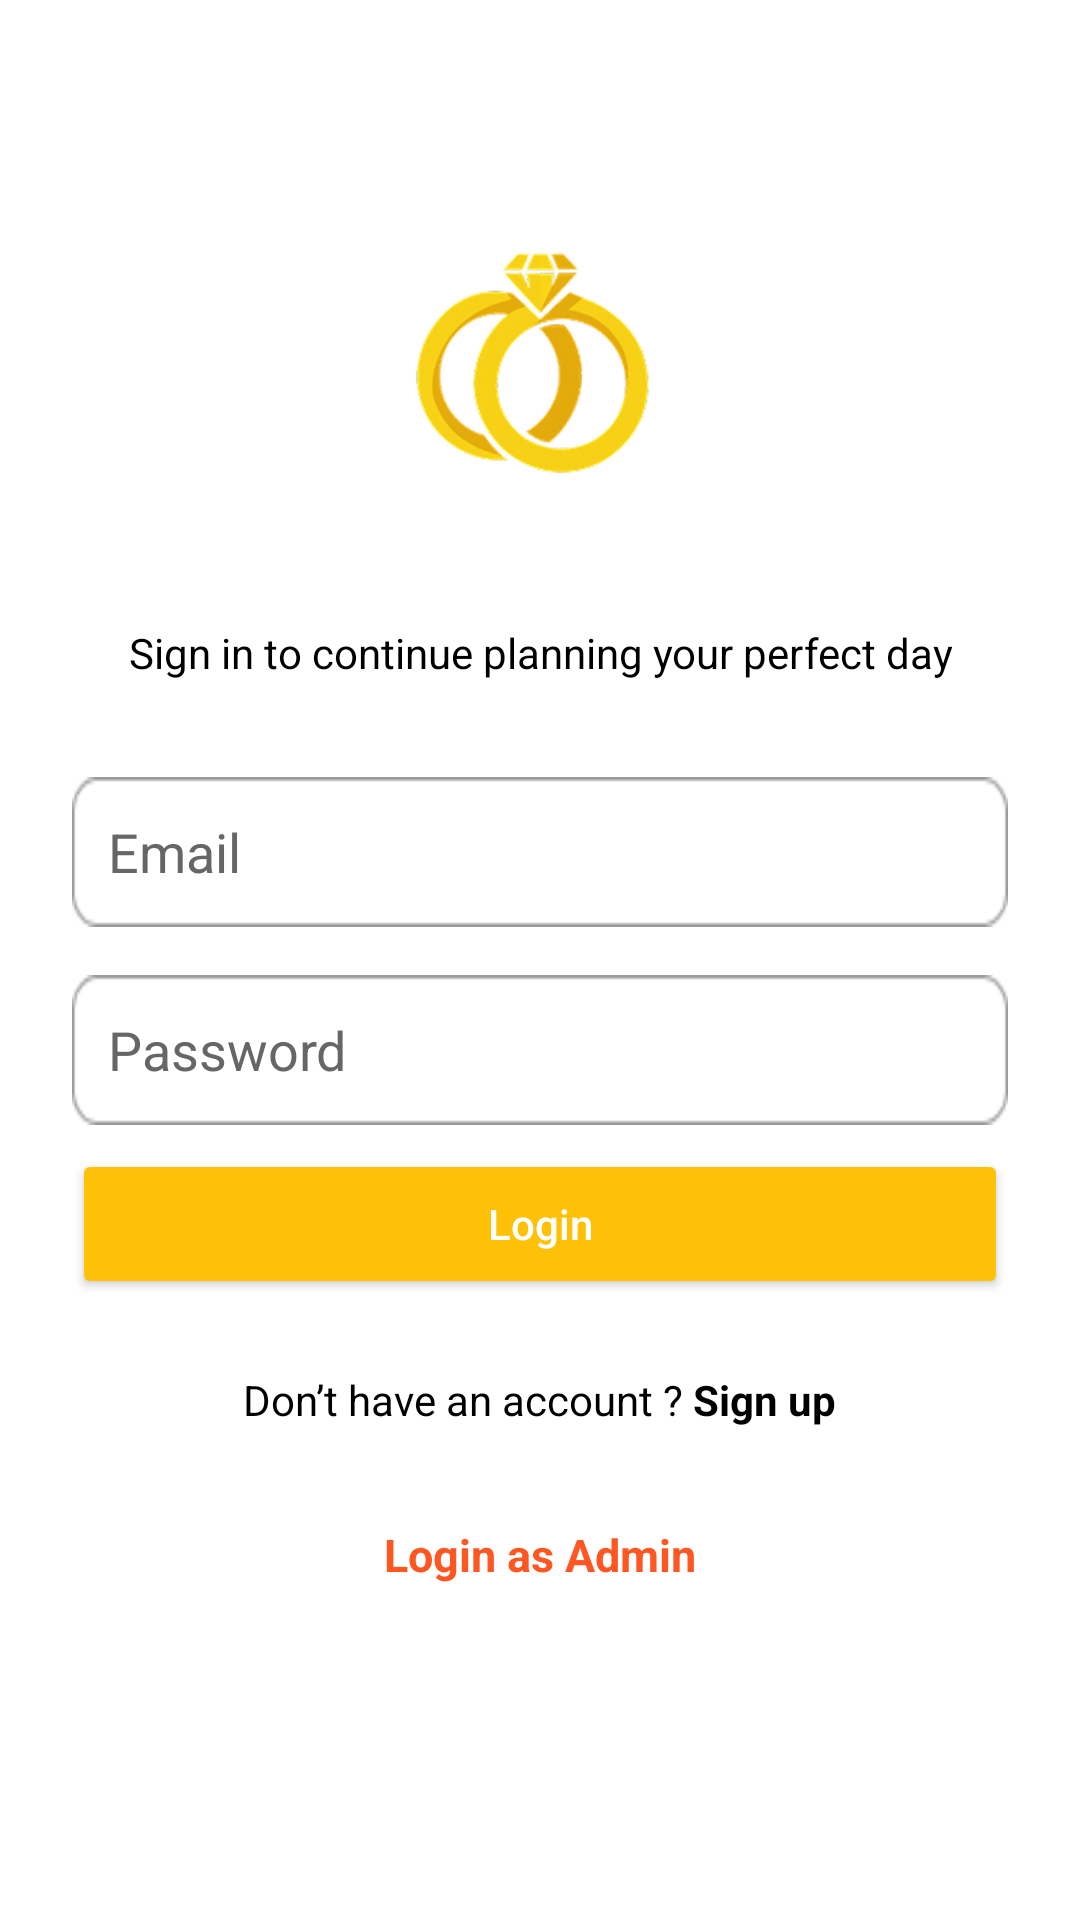

Produce the Android XML layout that renders to this screen, including the resource entries it uses.
<!-- AndroidManifest.xml: application theme Theme.Wedway20 -->
<!-- res/layout/activity_user_login.xml -->
<?xml version="1.0" encoding="utf-8"?>
<androidx.constraintlayout.widget.ConstraintLayout
    xmlns:android="http://schemas.android.com/apk/res/android"
    xmlns:app="http://schemas.android.com/apk/res-auto"
    xmlns:tools="http://schemas.android.com/tools"
    android:id="@+id/main"
    android:layout_width="match_parent"
    android:layout_height="match_parent"
    android:background="#FFFFFF"
    tools:context=".UserLoginActivity">

    <ScrollView
        android:id="@+id/scrollView"
        android:layout_width="0dp"
        android:layout_height="0dp"
        app:layout_constraintTop_toTopOf="parent"
        app:layout_constraintBottom_toBottomOf="parent"
        app:layout_constraintStart_toStartOf="parent"
        app:layout_constraintEnd_toEndOf="parent">

        <LinearLayout
            android:id="@+id/containerLayout"
            android:layout_width="match_parent"
            android:layout_height="wrap_content"
            android:orientation="vertical"
            android:gravity="center_horizontal"
            android:padding="24dp">

            
            <ImageView
                android:id="@+id/logoImage"
                android:layout_width="120dp"
                android:layout_height="120dp"
                android:src="@drawable/ring"
                android:layout_marginTop="40dp"
                android:layout_marginBottom="24dp"
                android:contentDescription="@string/app_name" />

            
            <TextView
                android:id="@+id/subText"
                android:layout_width="wrap_content"
                android:layout_height="wrap_content"
                android:text="Sign in to continue planning your perfect day"
                android:textSize="14sp"
                android:textColor="#000000"
                android:gravity="center"
                android:layout_marginBottom="32dp" />

            
            <EditText
                android:id="@+id/emailField"
                android:layout_width="match_parent"
                android:layout_height="50dp"
                android:hint="Email"
                android:padding="12dp"
                android:background="@drawable/box"
                android:inputType="textEmailAddress"
                android:textColor="#000000"
                android:textColorHint="#666666"
                android:layout_marginBottom="16dp" />

            
            <EditText
                android:id="@+id/passwordField"
                android:layout_width="match_parent"
                android:layout_height="50dp"
                android:hint="Password"
                android:padding="12dp"
                android:background="@drawable/box"
                android:inputType="textPassword"
                android:textColor="#000000"
                android:textColorHint="#666666"
                android:layout_marginBottom="8dp" />

            
            <Button
                android:id="@+id/loginBtn"
                android:layout_width="match_parent"
                android:layout_height="50dp"
                android:text="Login"
                android:textAllCaps="false"
                android:textColor="#FFFFFF"
                android:backgroundTint="#FFC107"
                android:layout_marginBottom="24dp" />

            
            <LinearLayout
                android:id="@+id/signupLayout"
                android:layout_width="wrap_content"
                android:layout_height="wrap_content"
                android:orientation="horizontal">

                <TextView
                    android:id="@+id/dontHaveAccountText"
                    android:layout_width="wrap_content"
                    android:layout_height="wrap_content"
                    android:text="Don’t have an account ? "
                    android:textSize="14sp"
                    android:textColor="#000000" />

                <TextView
                    android:id="@+id/signupText"
                    android:layout_width="wrap_content"
                    android:layout_height="wrap_content"
                    android:text="Sign up"
                    android:textSize="14sp"
                    android:textStyle="bold"
                    android:textColor="#000000" />
            </LinearLayout>

            
            <TextView
                android:id="@+id/adminLoginText"
                android:layout_width="wrap_content"
                android:layout_height="wrap_content"
                android:text="Login as Admin"
                android:textSize="15sp"
                android:textStyle="bold"
                android:textColor="#FF5722"
                android:layout_marginTop="24dp"
                android:padding="8dp" />

        </LinearLayout>
    </ScrollView>
</androidx.constraintlayout.widget.ConstraintLayout>
<!-- resources referenced by this layout -->
<resources>
  <!-- drawable box: png bitmap (drawable, 811 bytes) -->
  <!-- drawable ring: png bitmap (drawable, 30356 bytes) -->
  <string name="app_name">Wedway 2.0</string>
  <style name="Theme.Wedway20" parent="Base.Theme.Wedway20" />
  <style name="Base.Theme.Wedway20" parent="Theme.Material3.DayNight.NoActionBar">
          
          
      </style>
</resources>
